4-way image classification set "inputs" from GitHub (mattycars/rt_img_class_pytorch); label vocabulary: glide, loose, none, slab.

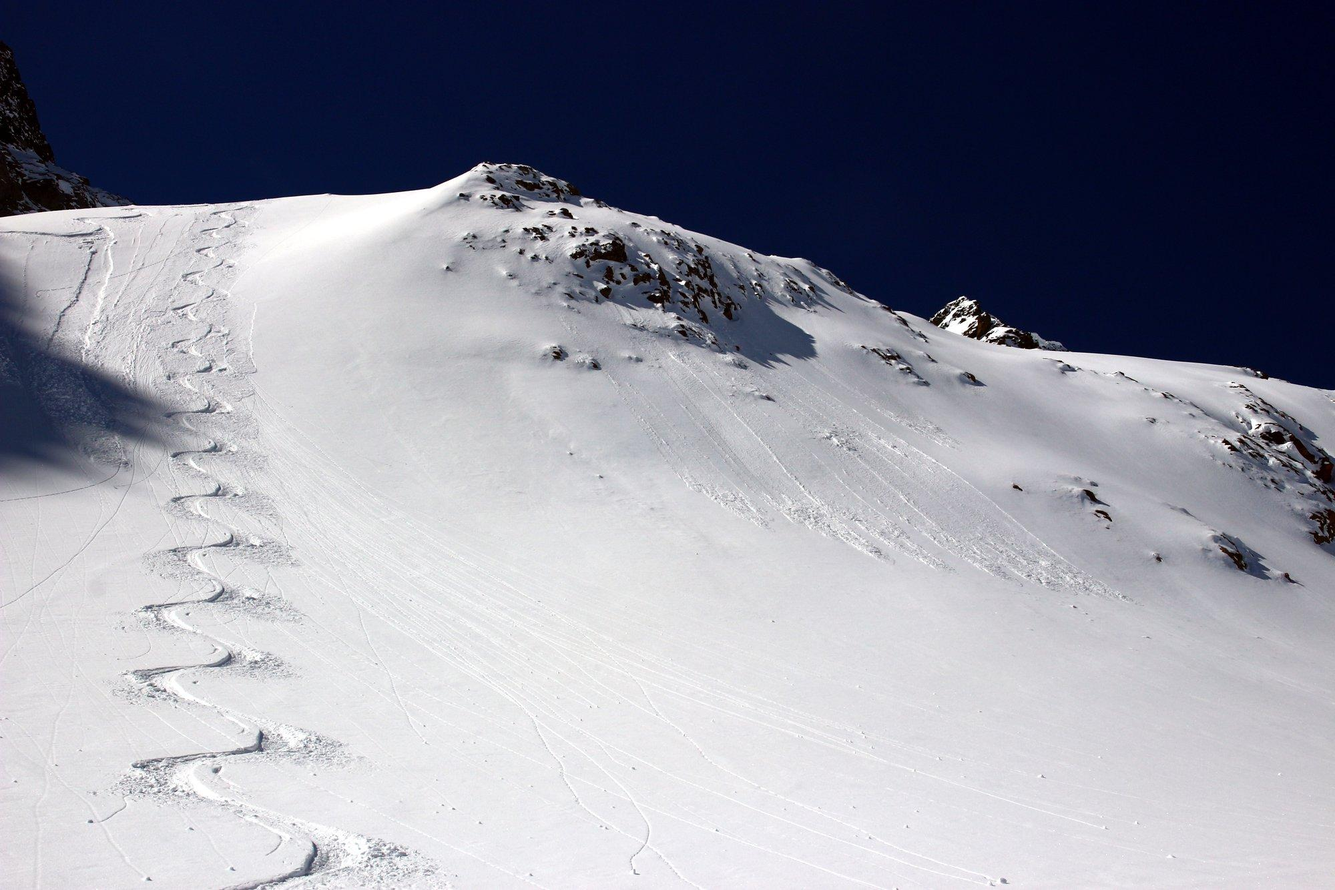
Label: loose

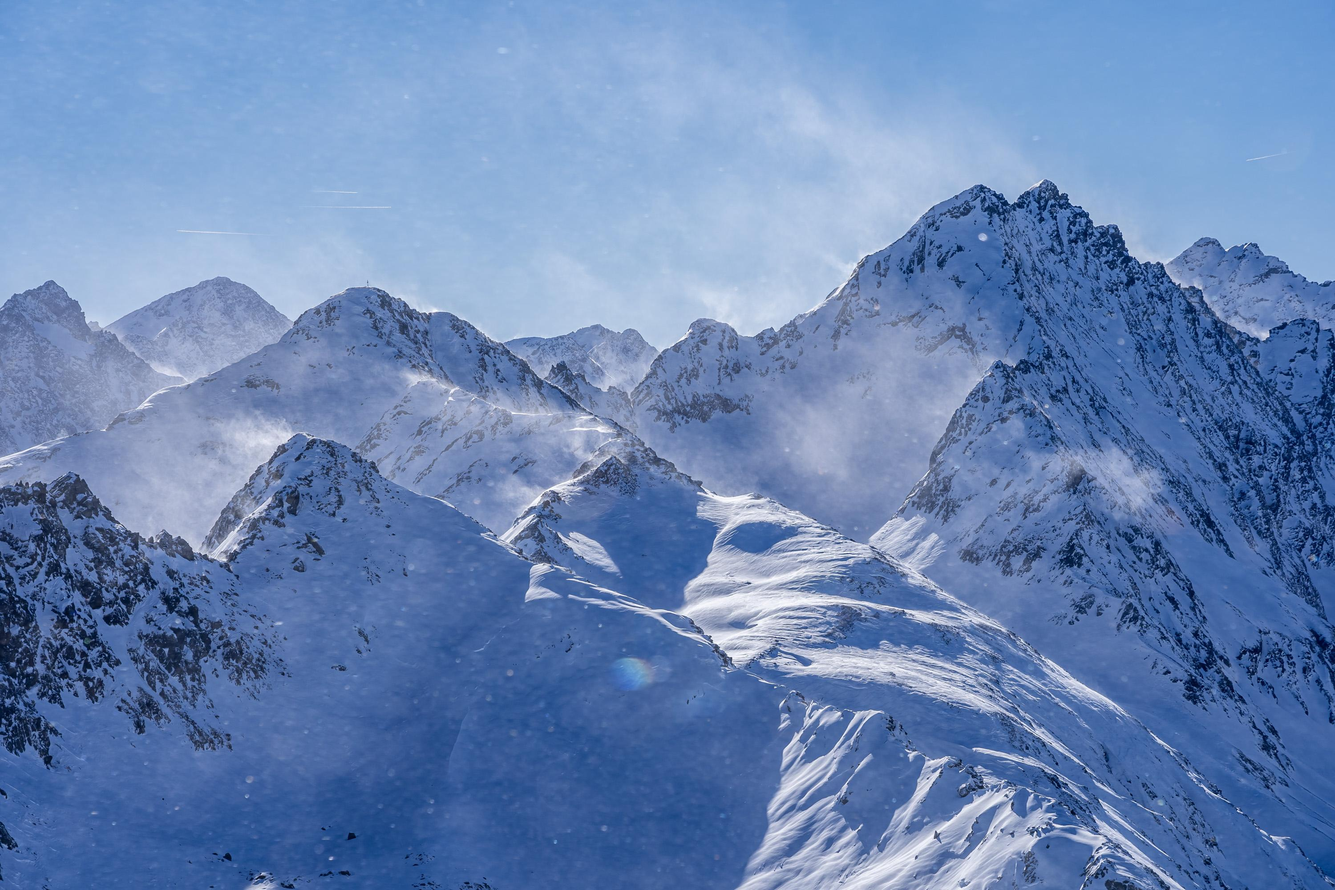
Label: none

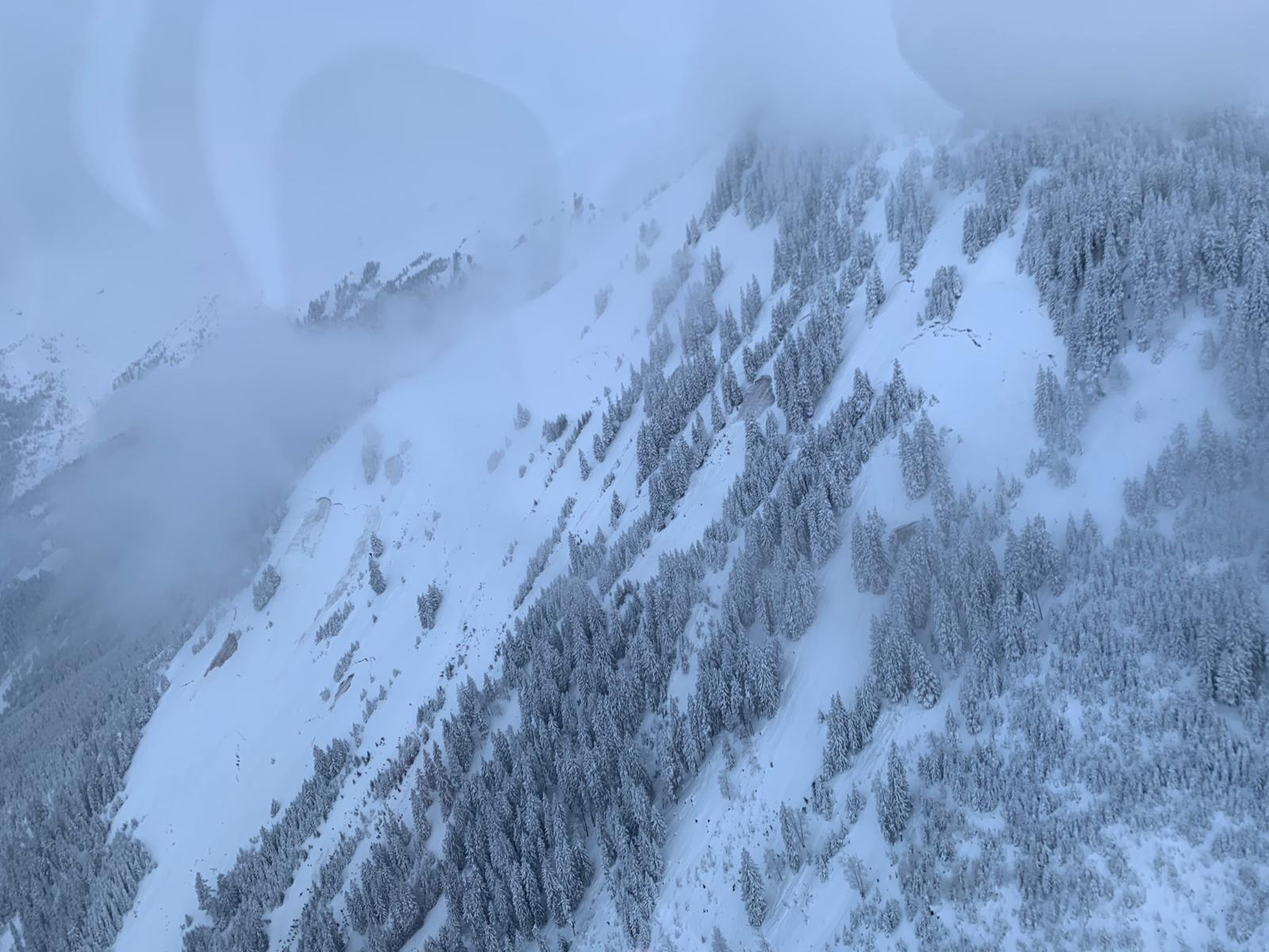
Label: glide

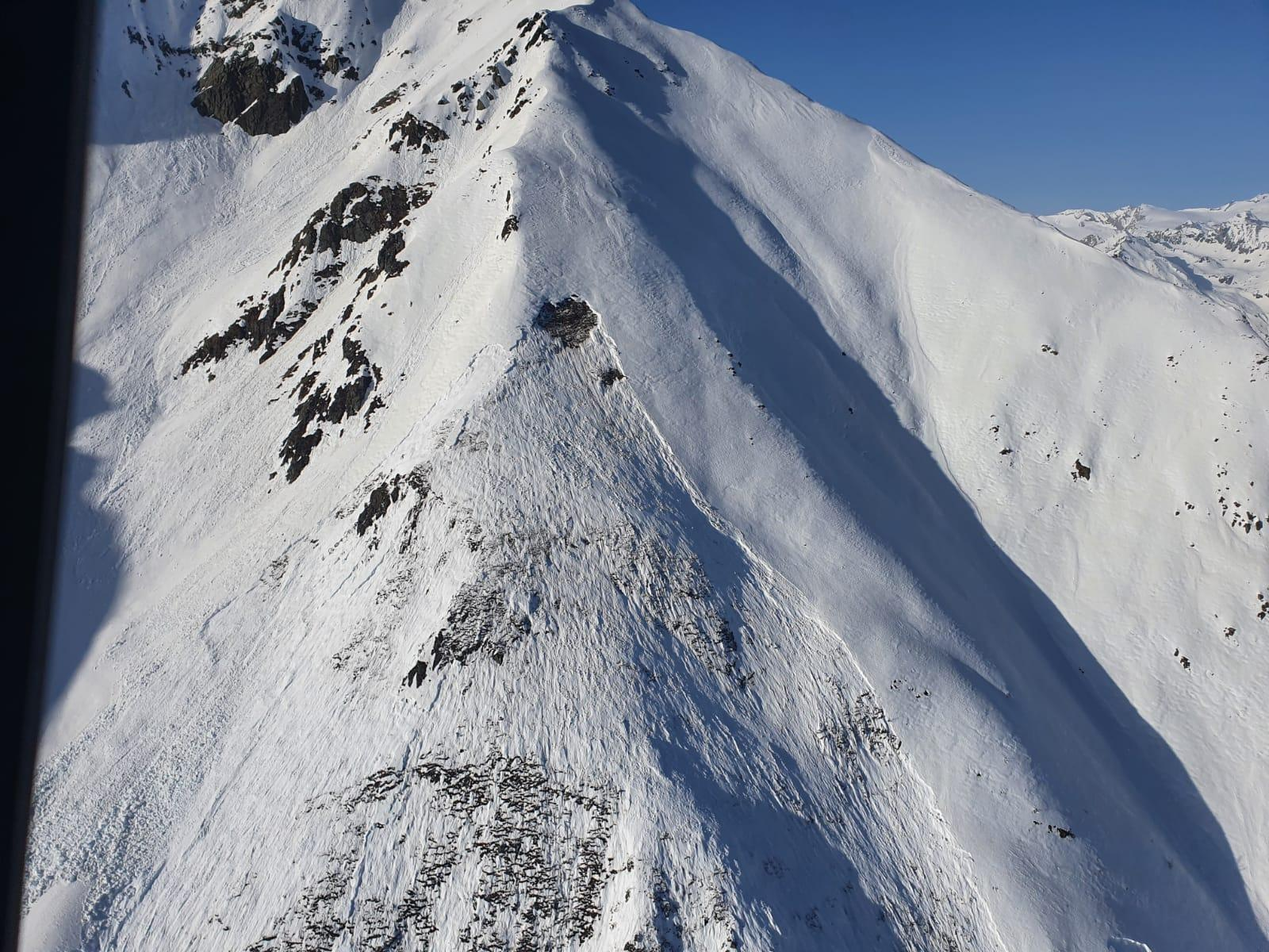
Label: glide

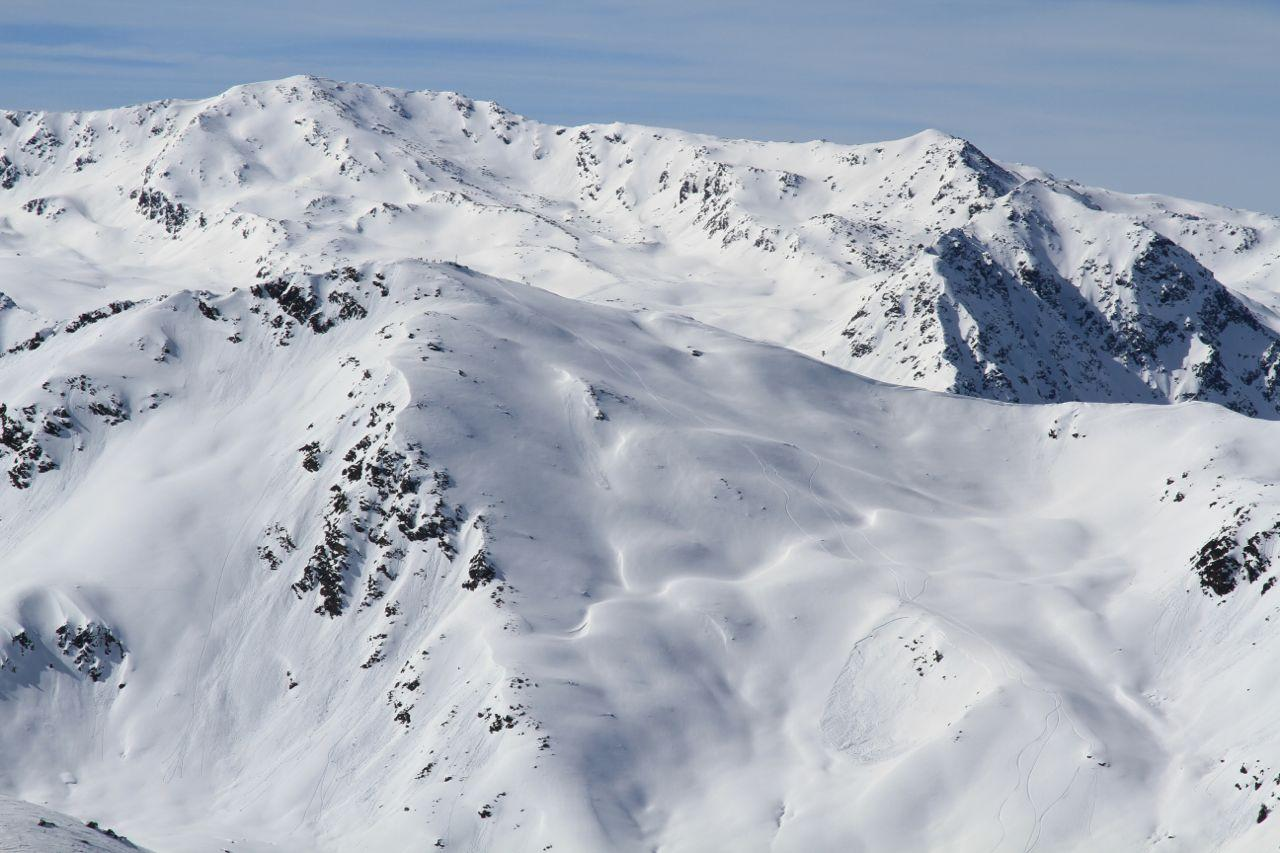
Label: slab

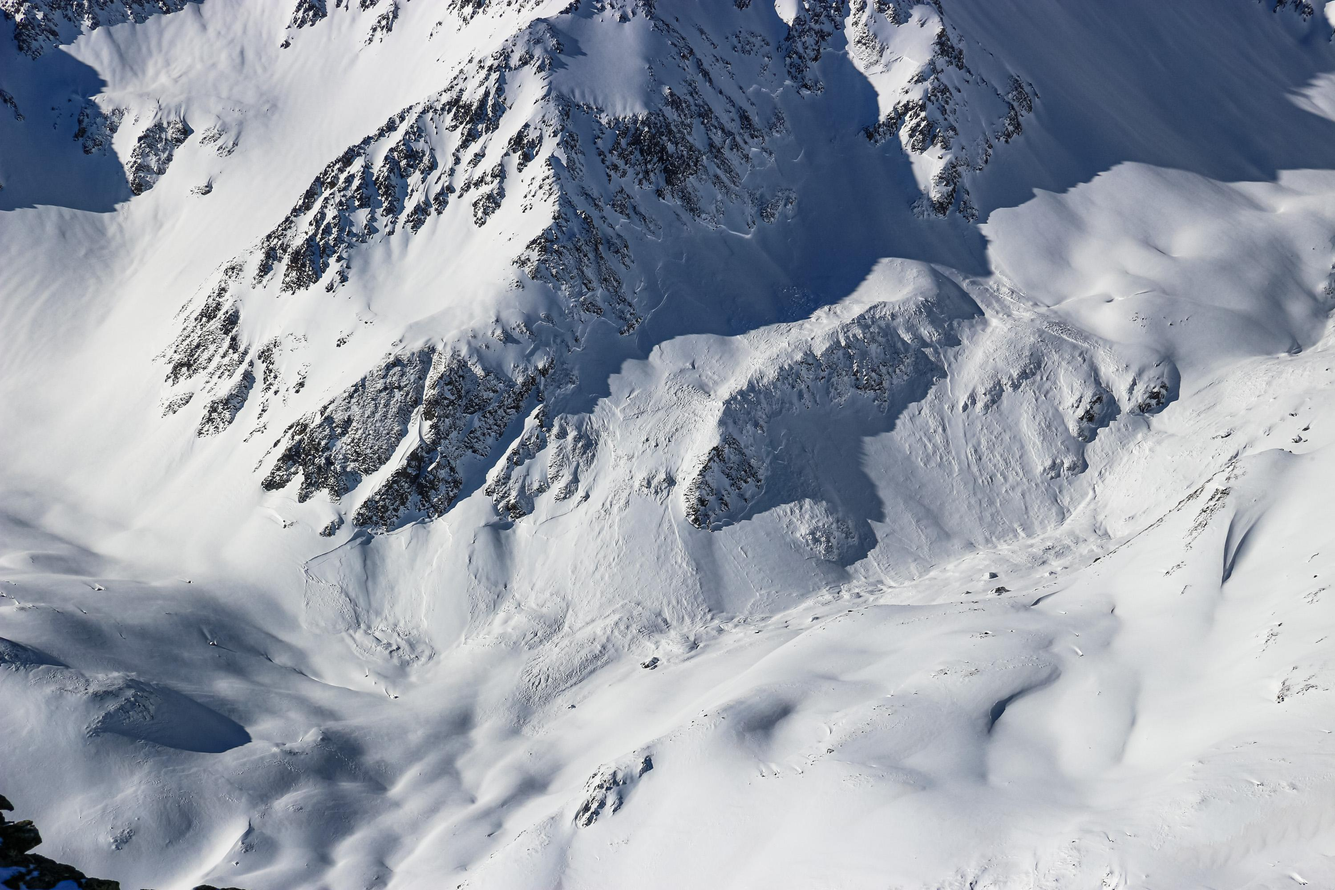
Label: slab
